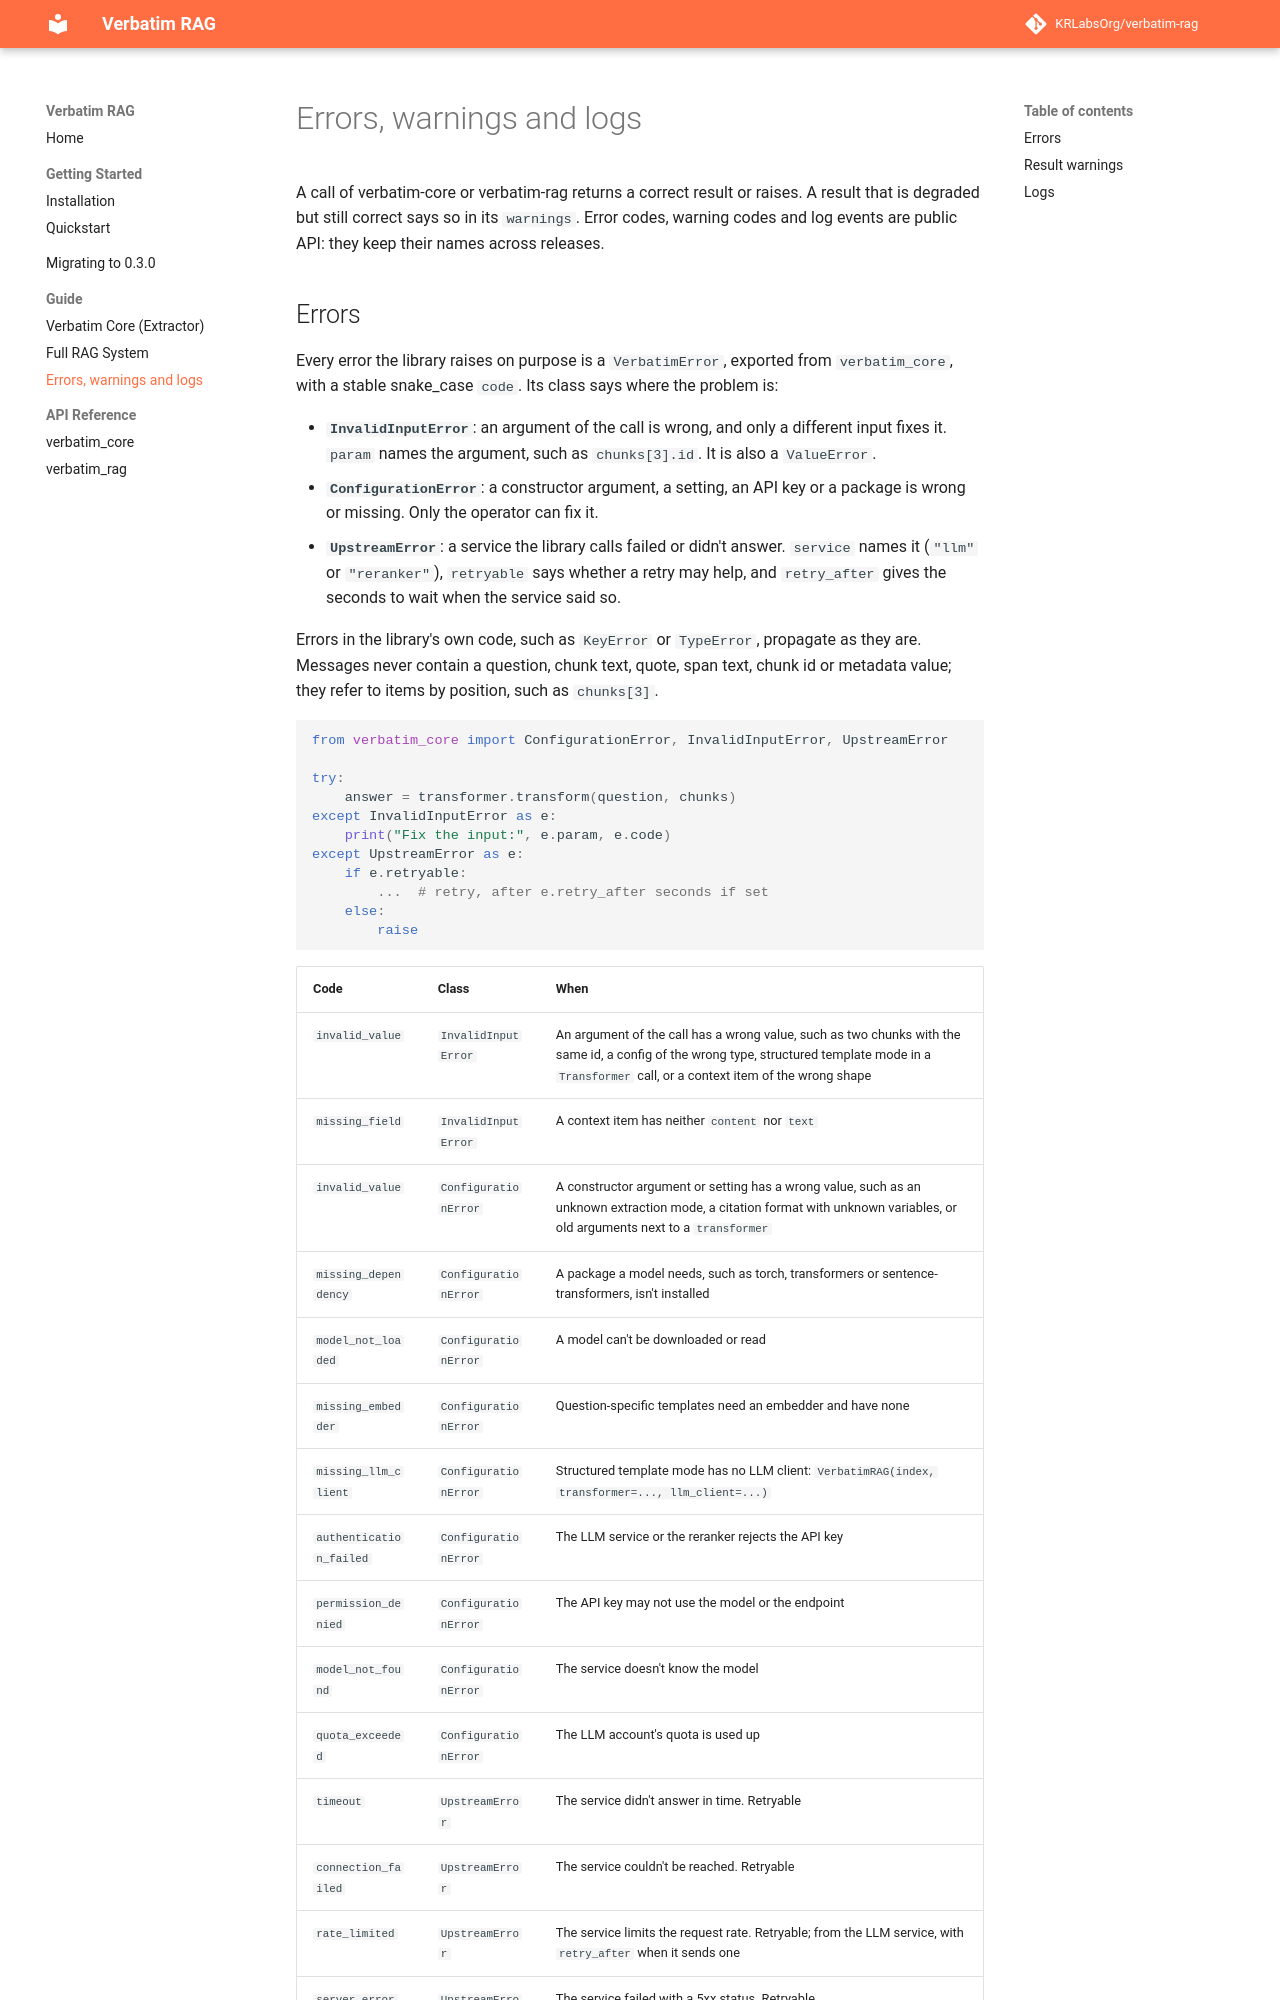

repository: dovel-pr17-validation-2/pr17r55-pypi-verbatim-rag · page: guide/errors-and-logs/index.html · generator: mkdocs

# Errors, warnings and logs

A call of verbatim-core or verbatim-rag returns a correct result or raises. A result that is degraded but still correct says so in its `warnings`. Error codes, warning codes and log events are public API: they keep their names across releases.
